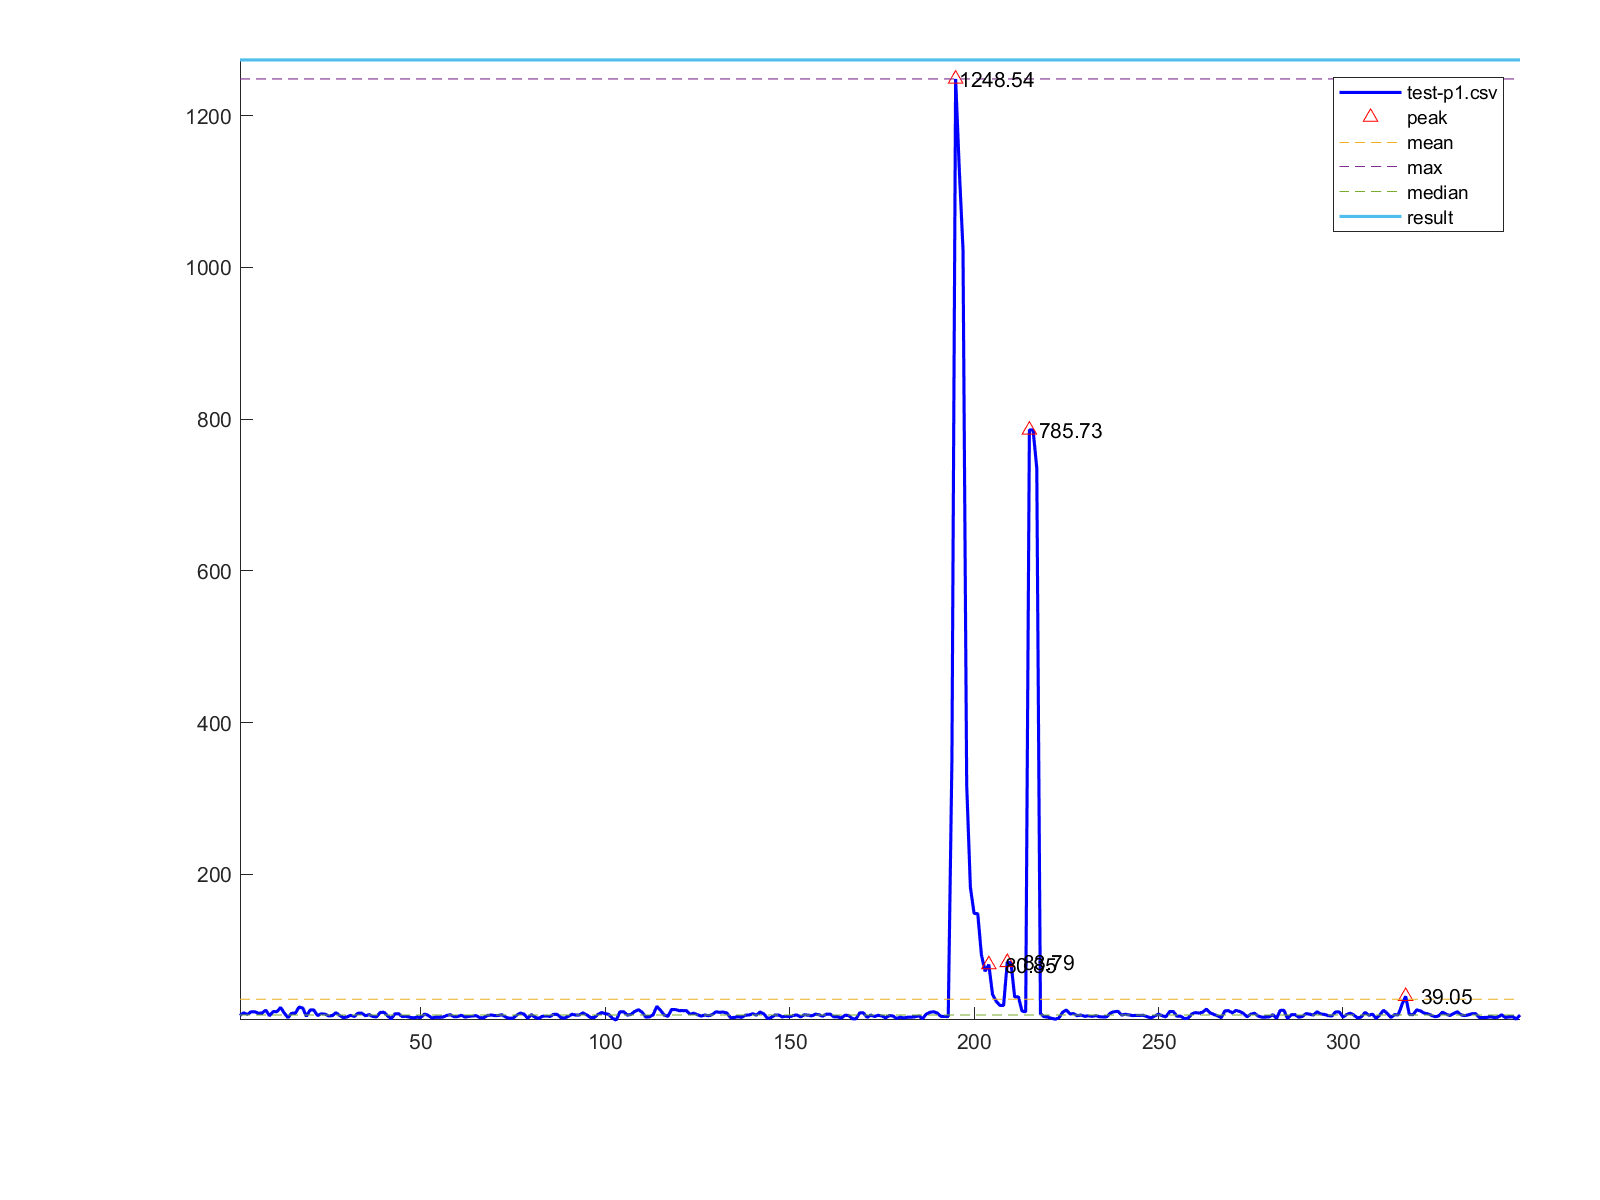

Values plotted in this chart, from the file beside it:
1, 13.78
2, 17.37
3, 15.09
4, 18.66
5, 18.66
6, 16.59
7, 17.24
8, 20.82
9, 13.39
10, 19.03
11, 18.77
12, 24.39
13, 16.91
14, 10.97
15, 16.85
16, 16.85
17, 24.85
18, 23.72
19, 12.64
20, 21.07
21, 21.07
22, 13.81
23, 15.9
24, 15.48
25, 13.41
26, 13.46
27, 17.5
28, 13.9
29, 10.95
30, 11.79
31, 14.02
32, 12.47
33, 16.85
34, 16.85
35, 13.49
36, 14.93
37, 12.51
38, 11.92
39, 17.67
40, 18.12
41, 13.32
42, 9.41
43, 16.03
44, 16.03
45, 12.27
46, 12.77
47, 11.51
48, 10.64
49, 11.5
50, 11.15
51, 15.67
52, 14.03
53, 10.62
54, 11.42
55, 11.42
56, 11.56
57, 13.81
58, 14.83
59, 12.16
60, 12.32
61, 13.96
... 287 more rows
